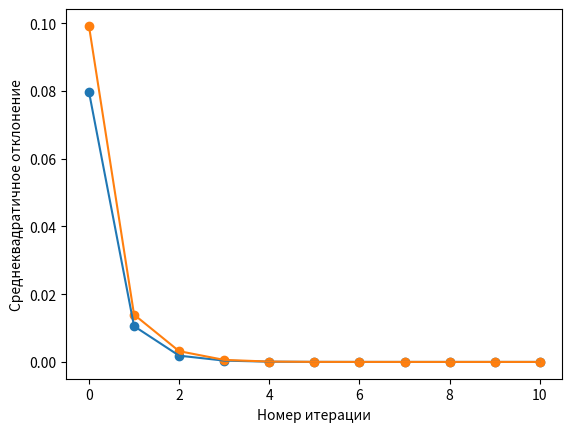

Write the Python code that produced this figure.
import numpy
from matplotlib import pyplot as plt


def vect_pos(n):
    s = 0
    interm = []
    for _ in range(n):
        a = numpy.random.uniform(0, 1)
        s += a
        interm.append(a)
    return [i / s for i in interm]


n = 8
trans = [vect_pos(n) for i in range(n)]
print("Матрица переходов:")
for i in trans:
    print(i)
print("Сумма по строкам:", numpy.sum(trans, axis=1))

# Аналитический метод
g = [[trans[i][j] if i != j else trans[i][j] - 1 for i in range(n)] for j in range(n - 1)]
g.append([1 for i in range(n)])
dr = numpy.append(numpy.zeros(n - 1), 1)
print("Левая часть уравнения:")
for i in g:
    print(i)
print("Правая часть уравнения:\n", dr)
print("Решение уравнения: ", numpy.linalg.solve(g, dr))

# Численный метод
eps = 10**-8
deb1 = numpy.array(vect_pos(n))
deb2 = numpy.array(vect_pos(n))


def meth_num(av, eps):
    gr = []
    while True:
        apr = numpy.dot(av, trans)
        diff = apr - av
        res = numpy.sqrt(numpy.dot(diff, diff.transpose())/len(diff))
        gr.append(res)
        if res < eps:
            break
        av = apr
    plt.plot(range(len(gr)), gr)
    plt.scatter(range(len(gr)), gr)
    plt.xlabel("Номер итерации")
    plt.ylabel("Среднеквадратичное отклонение")
    plt.show()
    return apr


res1, res2 = meth_num(deb1, eps), meth_num(deb2, eps)
print("Численные результаты: ")
print(res1, res2, sep="\n")
